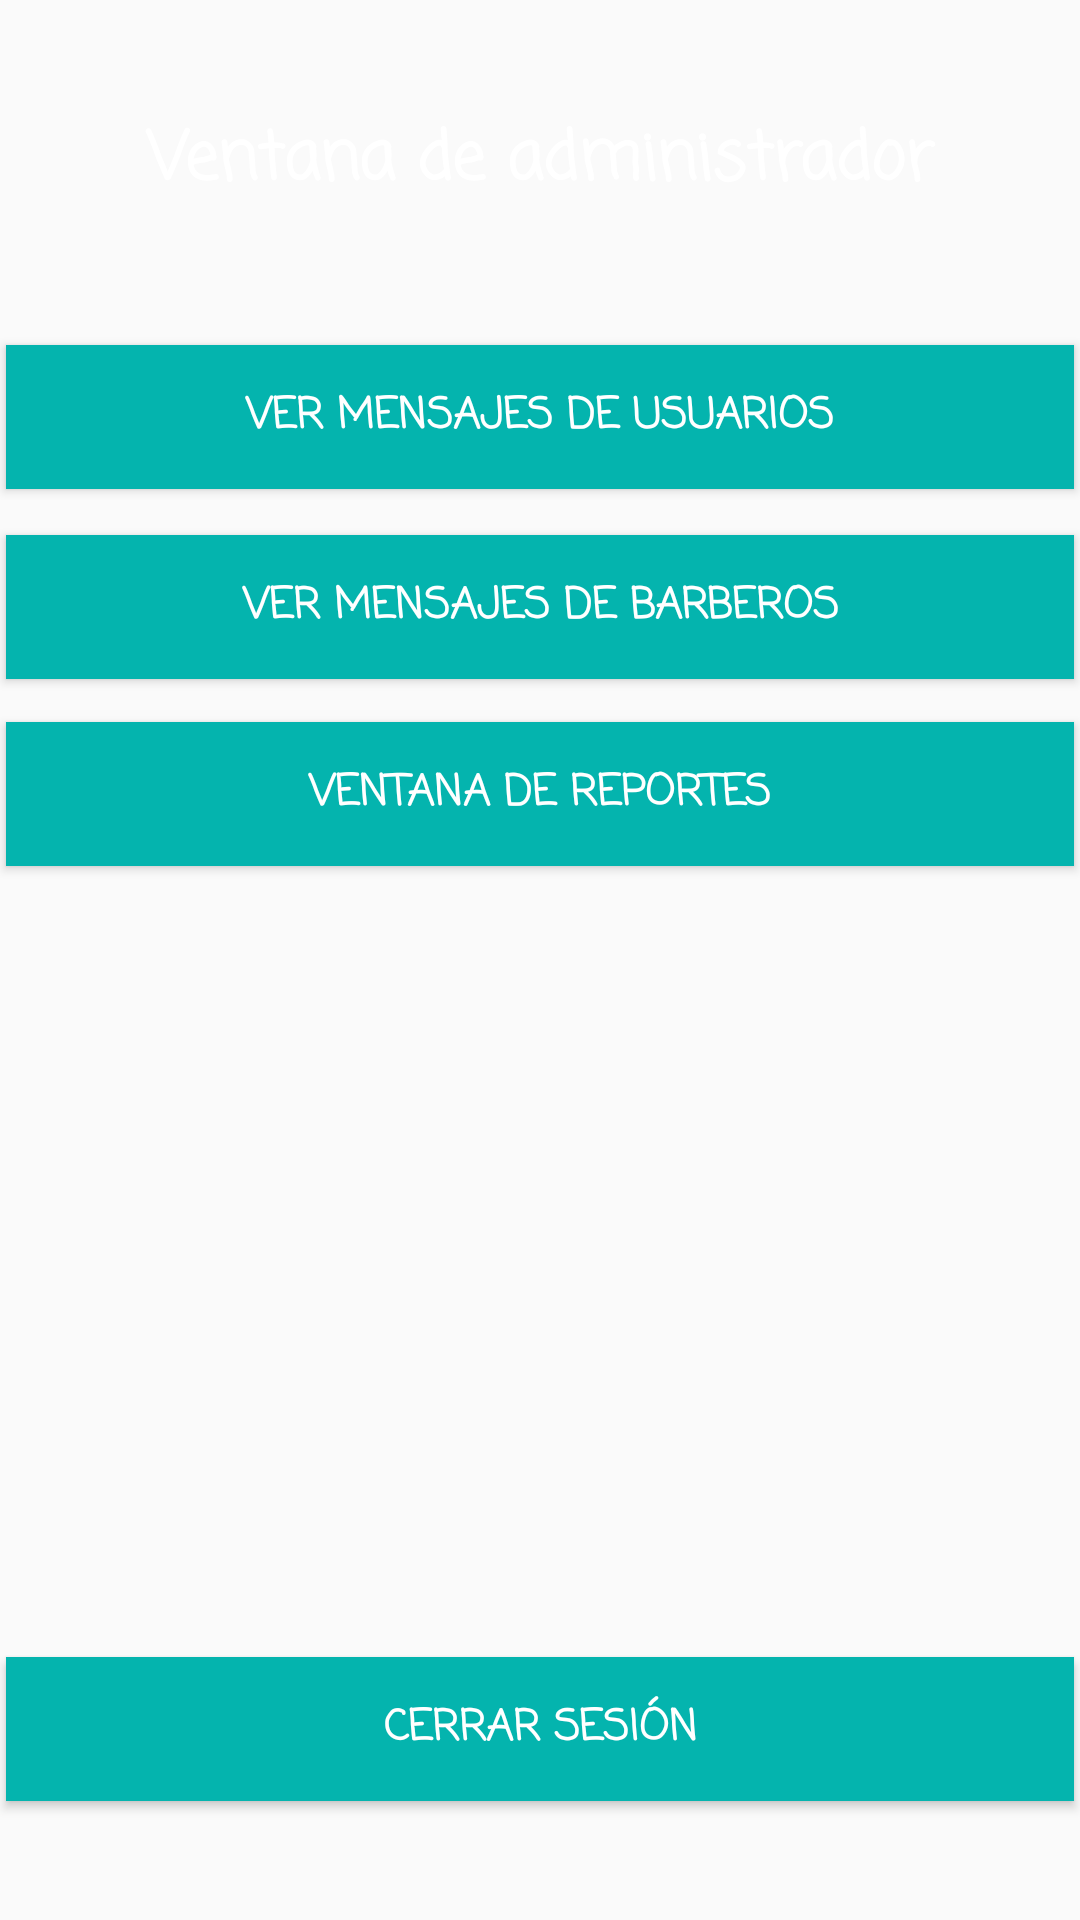

Reconstruct the res/layout file that produces this screen, plus the resources it refers to.
<!-- AndroidManifest.xml: application theme AppTheme -->
<!-- res/layout/activity_principal.xml -->
<?xml version="1.0" encoding="utf-8"?>
<android.support.constraint.ConstraintLayout xmlns:android="http://schemas.android.com/apk/res/android"
    xmlns:app="http://schemas.android.com/apk/res-auto"
    xmlns:tools="http://schemas.android.com/tools"
    android:layout_width="match_parent"
    android:layout_height="match_parent"
    android:background="@drawable/madera1"
    tools:context="com.barberapp.barberapp.Principal">


    <TextView
        android:id="@+id/textView11"
        android:layout_width="0dp"
        android:layout_height="wrap_content"
        android:fontFamily="casual"
        android:text="Ventana de administrador"
        android:textAlignment="center"
        android:textAppearance="@style/Base.TextAppearance.AppCompat.Large"
        android:textColor="#fff"
        android:textStyle="bold"
        app:layout_constraintBottom_toBottomOf="parent"
        app:layout_constraintHorizontal_bias="0.0"
        app:layout_constraintLeft_toLeftOf="parent"
        app:layout_constraintRight_toRightOf="parent"
        app:layout_constraintTop_toTopOf="parent"
        app:layout_constraintVertical_bias="0.061" />

    <Button
        android:id="@+id/btnMensajesUsuarios"
        android:layout_width="0dp"
        android:layout_height="wrap_content"
        android:text="Ver mensajes de usuarios"
        app:layout_constraintBottom_toBottomOf="parent"
        app:layout_constraintHorizontal_bias="0.0"
        app:layout_constraintLeft_toLeftOf="parent"
        app:layout_constraintRight_toRightOf="parent"
        app:layout_constraintTop_toTopOf="parent"
        app:layout_constraintVertical_bias="0.192"
        android:background="#04B4AE"
        android:textColor="#ffffff"
        android:fontFamily="casual"
        android:textStyle="bold"
        android:layout_margin="2dp"/>

    <Button
        android:id="@+id/btnMensajesBarberos"
        android:layout_width="0dp"
        android:layout_height="wrap_content"
        android:text="Ver mensajes de barberos"
        app:layout_constraintBottom_toBottomOf="parent"
        app:layout_constraintHorizontal_bias="0.0"
        app:layout_constraintLeft_toLeftOf="parent"
        app:layout_constraintRight_toRightOf="parent"
        app:layout_constraintTop_toTopOf="parent"
        app:layout_constraintVertical_bias="0.3"
        android:background="#04B4AE"
        android:textColor="#ffffff"
        android:fontFamily="casual"
        android:textStyle="bold"
        android:layout_margin="2dp"/>

    <Button
        android:id="@+id/btnReportes"
        android:layout_width="0dp"
        android:layout_height="wrap_content"
        android:text="Ventana de reportes"
        app:layout_constraintBottom_toBottomOf="parent"
        app:layout_constraintHorizontal_bias="0.0"
        app:layout_constraintLeft_toLeftOf="parent"
        app:layout_constraintRight_toRightOf="parent"
        app:layout_constraintTop_toTopOf="parent"
        app:layout_constraintVertical_bias="0.406"
        android:background="#04B4AE"
        android:textColor="#ffffff"
        android:fontFamily="casual"
        android:textStyle="bold"
        android:layout_margin="2dp"/>


    <Button
        android:id="@+id/DesconectarAdmin"
        android:layout_width="0dp"
        android:layout_height="wrap_content"
        android:background="#04B4AE"
        android:fontFamily="casual"
        android:text="Cerrar sesión"
        android:textColor="#ffffff"
        android:textStyle="bold"
        app:layout_constraintBottom_toBottomOf="parent"
        app:layout_constraintLeft_toLeftOf="parent"
        app:layout_constraintRight_toRightOf="parent"
        app:layout_constraintTop_toTopOf="parent"
        app:layout_constraintVertical_bias="0.936"
        android:layout_margin="2dp"/>


</android.support.constraint.ConstraintLayout>
<!-- resources referenced by this layout -->
<resources>
  <style name="AppTheme" parent="Theme.AppCompat.Light.DarkActionBar">
          
          <item name="colorPrimary">#04B4AE</item>
          <item name="colorPrimaryDark">#04B4AE</item>
          <item name="colorAccent">#088A08</item>
      </style>
</resources>
